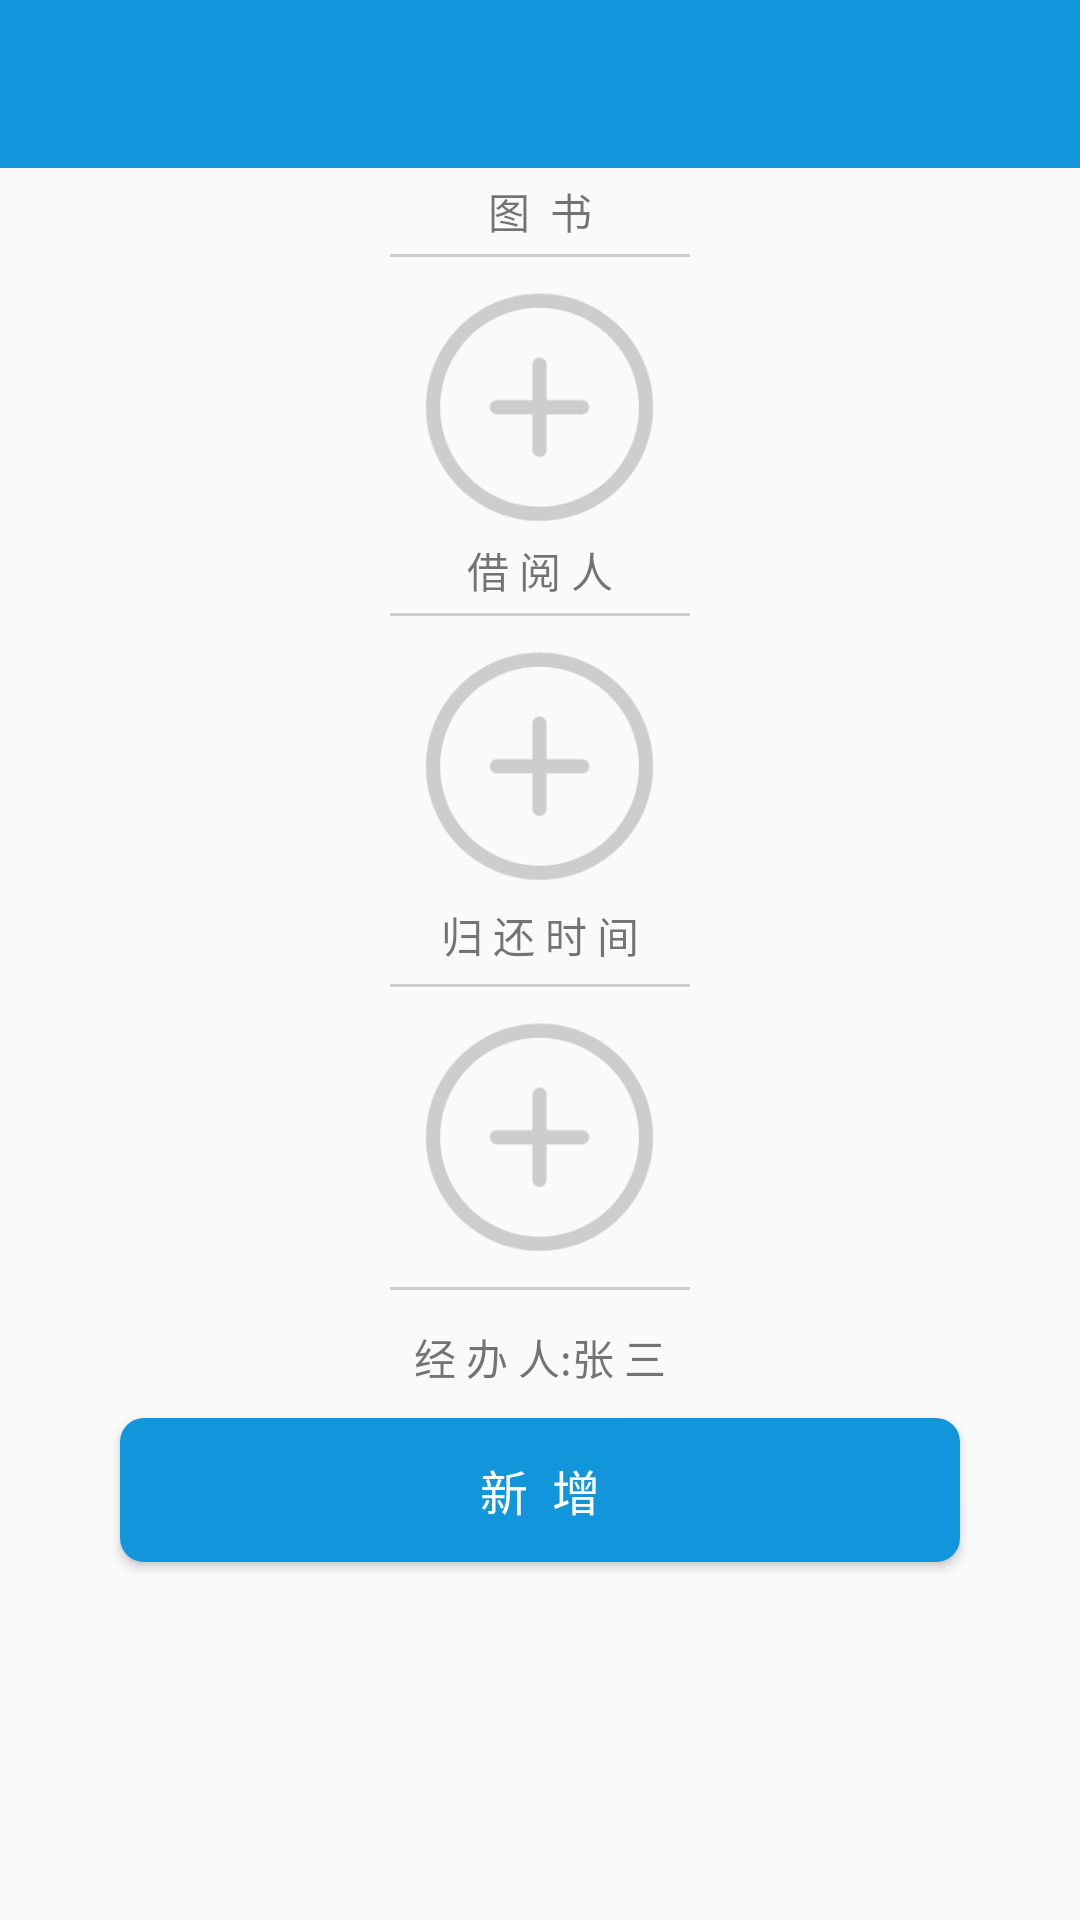

Reconstruct the res/layout file that produces this screen, plus the resources it refers to.
<!-- AndroidManifest.xml: application theme AppTheme -->
<!-- res/layout/activity_borrowing_add.xml -->
<?xml version="1.0" encoding="utf-8"?>
<LinearLayout xmlns:android="http://schemas.android.com/apk/res/android"
    xmlns:app="http://schemas.android.com/apk/res-auto"
    xmlns:tools="http://schemas.android.com/tools"
    android:layout_width="match_parent"
    android:layout_height="match_parent"
    android:orientation="vertical"
    tools:context=".activity.borrowingmangement.ui.BorrowingAddActivity">

    <include layout="@layout/toolbar" />

    <ScrollView
        android:layout_width="match_parent"
        android:layout_height="match_parent">

        <LinearLayout
            android:layout_width="match_parent"
            android:layout_height="match_parent"
            android:orientation="vertical">

            <TextView
                android:layout_width="100dp"
                android:layout_height="wrap_content"
                android:layout_gravity="center_horizontal"
                android:layout_margin="4dp"
                android:gravity="center"
                android:text="图  书"
                android:textSize="14sp" />

            <View
                android:layout_width="100dp"
                android:layout_height="1dp"
                android:layout_gravity="center_horizontal"
                android:background="@color/gray" />

            <ImageView
                android:id="@+id/iv_book_cover"
                android:layout_width="80dp"
                android:layout_height="80dp"
                android:layout_gravity="center_horizontal"
                android:layout_marginTop="10dp"
                android:src="@drawable/ic_add_image_gray"
                android:visibility="visible" />

            <ImageView
                android:id="@+id/iv_book_image"
                android:layout_width="90dp"
                android:layout_height="100dp"
                android:layout_gravity="center_horizontal"
                android:layout_margin="6dp"
                android:gravity="center"
                android:visibility="gone" />

            <TextView
                android:layout_width="100dp"
                android:layout_height="wrap_content"
                android:layout_gravity="center_horizontal"
                android:layout_margin="4dp"
                android:gravity="center"
                android:text="借 阅 人"
                android:textSize="14sp" />

            <View
                android:layout_width="100dp"
                android:layout_height="1dp"
                android:layout_gravity="center_horizontal"
                android:background="@color/gray" />

            <ImageView
                android:id="@+id/iv_stu_cover"
                android:layout_width="80dp"
                android:layout_height="80dp"
                android:layout_gravity="center_horizontal"
                android:layout_marginTop="10dp"
                android:src="@drawable/ic_add_image_gray"
                android:visibility="visible" />

            <TextView
                android:id="@+id/tv_stu_name"
                android:layout_width="80dp"
                android:layout_height="80dp"
                android:layout_gravity="center_horizontal"
                android:layout_margin="10dp"
                android:background="@drawable/shape_rectangle_blue_bg"
                android:gravity="center"
                android:text="嘿"
                android:textColor="@color/white"
                android:textSize="15sp"
                android:visibility="gone" />

            <TextView
                android:layout_width="100dp"
                android:layout_height="wrap_content"
                android:layout_gravity="center_horizontal"
                android:layout_margin="6dp"
                android:gravity="center"
                android:text="归 还 时 间"
                android:textSize="14sp" />

            <View
                android:layout_width="100dp"
                android:layout_height="1dp"
                android:layout_gravity="center_horizontal"
                android:background="@color/gray" />

            <ImageView
                android:id="@+id/iv_time_cover"
                android:layout_width="80dp"
                android:layout_height="80dp"
                android:layout_gravity="center_horizontal"
                android:layout_marginTop="10dp"
                android:src="@drawable/ic_add_image_gray"
                android:visibility="visible" />

            <TextView
                android:id="@+id/tv_time"
                android:layout_width="match_parent"
                android:layout_height="wrap_content"
                android:layout_marginTop="20dp"
                android:layout_marginBottom="20dp"
                android:gravity="center"
                android:text="2018年12月14日"
                android:textColor="@color/blue"
                android:visibility="gone" />

            <View
                android:layout_width="100dp"
                android:layout_height="1dp"
                android:layout_gravity="center_horizontal"
                android:layout_marginTop="10dp"
                android:background="@color/gray" />

            <TextView
                android:id="@+id/tv_agent"
                android:layout_width="match_parent"
                android:layout_height="wrap_content"
                android:layout_gravity="center_horizontal"
                android:layout_marginTop="12dp"
                android:gravity="center"
                android:text="经 办 人:张 三"
                android:textSize="14sp" />

            <Button
                android:id="@+id/btn_book_add"
                android:layout_width="match_parent"
                android:layout_height="wrap_content"
                android:layout_marginLeft="40dp"
                android:layout_marginTop="10dp"
                android:layout_marginRight="40dp"
                android:layout_marginBottom="10dp"
                android:background="@drawable/btn_normal"
                android:text="新  增"
                android:textColor="@color/white"
                android:textSize="16sp" />
        </LinearLayout>
    </ScrollView>
</LinearLayout>
<!-- res/layout/toolbar.xml (included above) -->
<android.support.v7.widget.Toolbar xmlns:android="http://schemas.android.com/apk/res/android"
    xmlns:app="http://schemas.android.com/apk/res-auto"
    android:id="@+id/toolbar"
    android:layout_width="match_parent"
    android:layout_height="?attr/actionBarSize"
    android:background="@color/colorPrimary"
    android:theme="@style/ToolbarTheme"
    app:popupTheme="@style/ThemeOverlay.AppCompat.Light"
    app:titleTextAppearance="@style/Toolbar.TitleText"
    app:contentInsetLeft="0dp"
    app:contentInsetStart="0dp"
    app:contentInsetStartWithNavigation="0dp"
    />
<!-- resources referenced by this layout -->
<resources>
  <color name="blue">#1296db</color>
  <color name="colorPrimary">#1296db</color>
  <color name="gray">#cecece</color>
  <color name="white">#ffffff</color>
  <!-- drawable btn_normal (drawable) -->
  <?xml version="1.0" encoding="utf-8"?>
  <shape xmlns:android="http://schemas.android.com/apk/res/android">
  
      <corners android:radius="8dp" />
      <solid android:color="@color/blue" />
  </shape>
  <!-- drawable ic_add_image_gray: png bitmap (drawable-xxhdpi, 10860 bytes) -->
  <!-- drawable shape_rectangle_blue_bg (drawable) -->
  <?xml version="1.0" encoding="utf-8"?>
  <shape xmlns:android="http://schemas.android.com/apk/res/android"
      android:shape="rectangle">
      <solid android:color="@color/blue" />
      <corners android:radius="8dp" />
      <stroke
          android:width="0.1px"
          android:color="@color/blue" />
  </shape>
  <style name="Toolbar.TitleText" parent="TextAppearance.Widget.AppCompat.Toolbar.Title">
          <item name="android:textSize">16sp</item>
          <item name="android:textColor">@color/white</item>
      </style>
  <style name="ToolbarTheme" parent="@style/ThemeOverlay.AppCompat.ActionBar">
          <item name="actionMenuTextColor">@color/white</item>
      </style>
  <style name="AppTheme" parent="Theme.AppCompat.Light.NoActionBar">
          
          <item name="colorPrimary">@color/colorPrimary</item>
          <item name="colorPrimaryDark">@color/colorPrimaryDark</item>
          <item name="colorAccent">@color/colorAccent</item>
          
          <item name="android:windowEnableSplitTouch">false</item>
          <item name="android:splitMotionEvents">false</item>
  
          <item name="android:windowSoftInputMode" tools:targetApi="cupcake">stateHidden</item>
      </style>
  <color name="colorPrimaryDark">#1296db</color>
  <color name="colorAccent">#1296db</color>
</resources>
